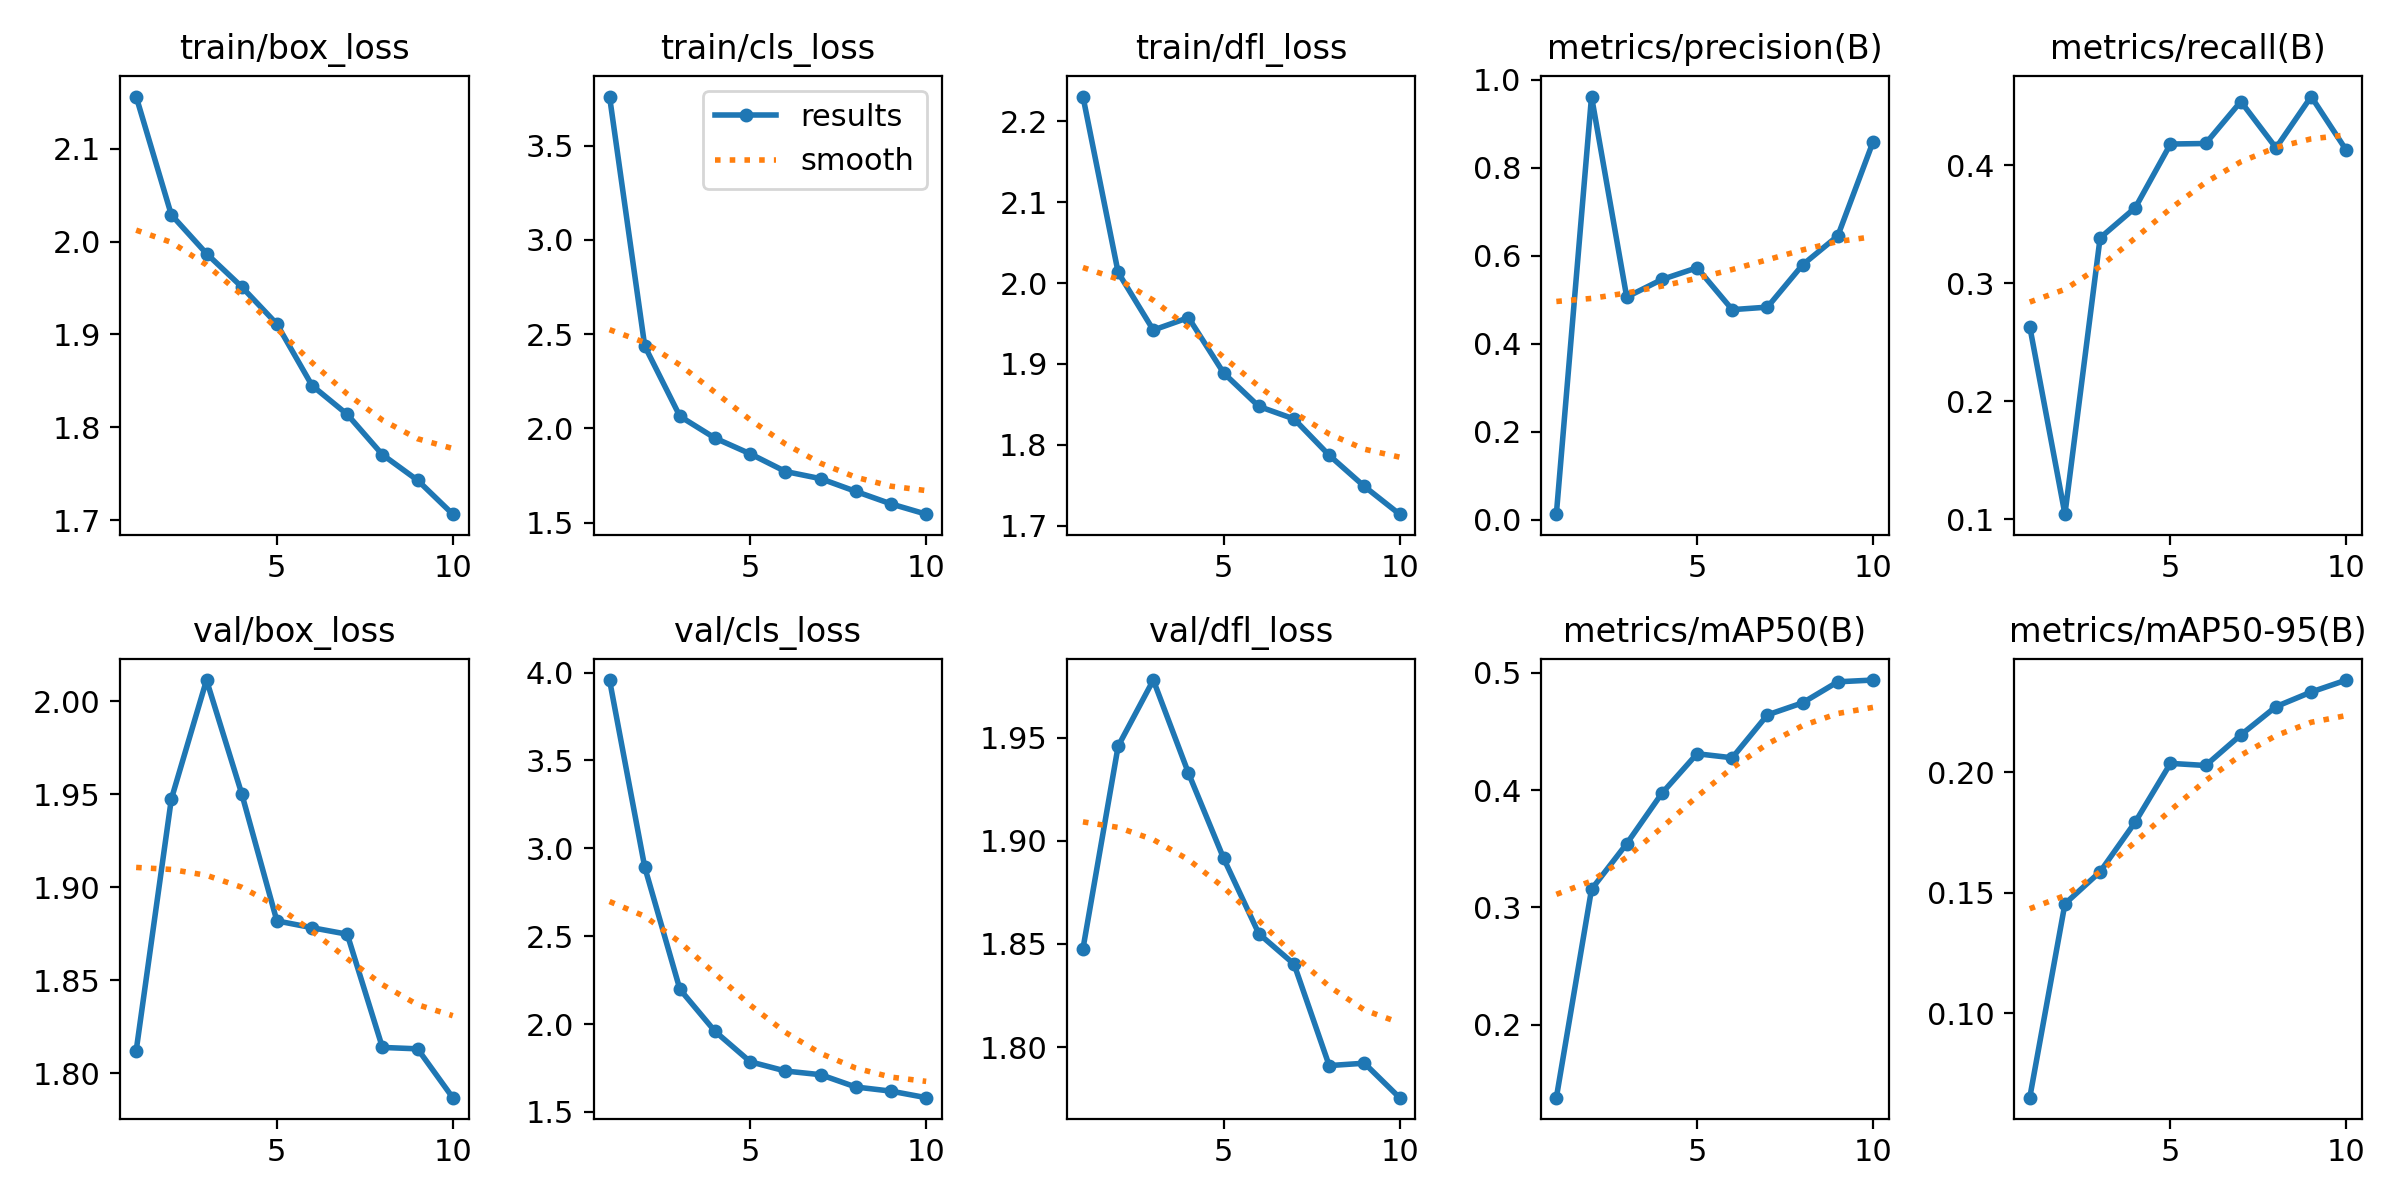

Source data for this figure (header and first rows):
epoch, time, train/box_loss, train/cls_loss, train/dfl_loss, metrics/precision(B), metrics/recall(B), metrics/mAP50(B), metrics/mAP50-95(B), val/box_loss, val/cls_loss, val/dfl_loss, lr/pg0, lr/pg1, lr/pg2
1, 445.2, 2.156, 3.761, 2.231, 0.01235, 0.2633, 0.1377, 0.06483, 1.812, 3.957, 1.848, 0.0002162, 0.0002162, 0.0002162
2, 1119, 2.029, 2.437, 2.013, 0.9614, 0.1045, 0.3154, 0.1454, 1.947, 2.893, 1.946, 0.0003951, 0.0003951, 0.0003951
3, 1774, 1.987, 2.064, 1.942, 0.5057, 0.3384, 0.3543, 0.1587, 2.012, 2.198, 1.978, 0.00053, 0.00053, 0.00053
4, 2446, 1.951, 1.948, 1.957, 0.5457, 0.3639, 0.3973, 0.1793, 1.95, 1.958, 1.933, 0.0004689, 0.0004689, 0.0004689
5, 3045, 1.911, 1.865, 1.889, 0.5724, 0.4178, 0.431, 0.2037, 1.882, 1.785, 1.891, 0.0004029, 0.0004029, 0.0004029
6, 3509, 1.845, 1.772, 1.848, 0.4772, 0.4183, 0.4276, 0.2028, 1.878, 1.733, 1.855, 0.0003368, 0.0003368, 0.0003368
7, 3938, 1.814, 1.734, 1.832, 0.4829, 0.4538, 0.4642, 0.2155, 1.875, 1.712, 1.84, 0.0002708, 0.0002708, 0.0002708
8, 4395, 1.771, 1.666, 1.787, 0.579, 0.4146, 0.4745, 0.2273, 1.814, 1.642, 1.791, 0.0002048, 0.0002048, 0.0002048
9, 4851, 1.743, 1.6, 1.749, 0.6447, 0.4581, 0.4924, 0.2333, 1.813, 1.618, 1.792, 0.0001387, 0.0001387, 0.0001387
10, 5305, 1.706, 1.545, 1.714, 0.858, 0.4125, 0.4939, 0.2383, 1.787, 1.581, 1.776, 7.2703e-05, 7.2703e-05, 7.2703e-05
